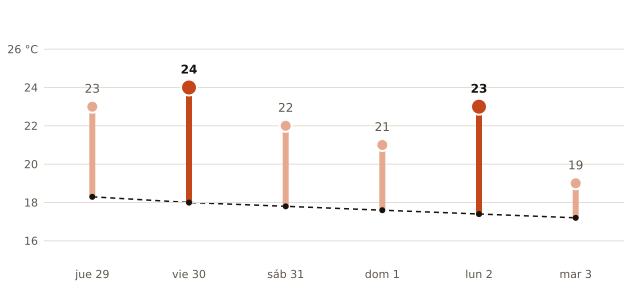

The file beside this chart, header and first rows:
fecha, máxima_prevista_C, máxima_normal_1991_2020_C
2026-10-29, 23, 18.3
2026-10-30, 24, 18.0
2026-10-31, 22, 17.8
2026-11-01, 21, 17.6
2026-11-02, 23, 17.4
2026-11-03, 19, 17.2
